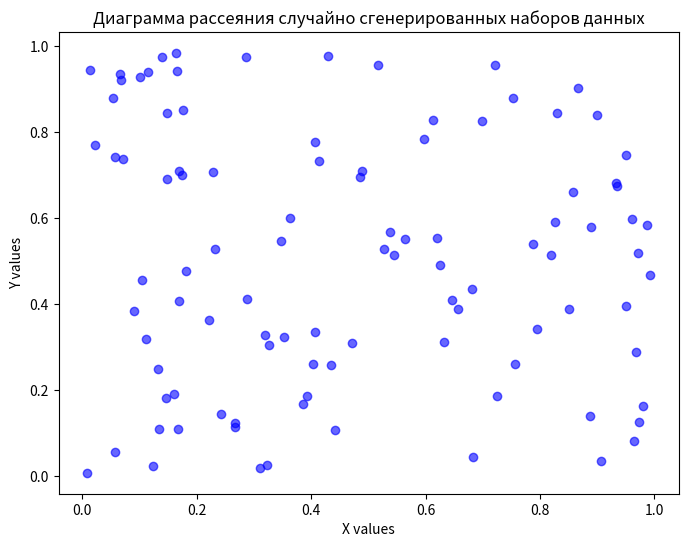

Write Python code to recreate this figure.
#  Построй диаграмму рассеяния для двух наборов случайных данных,
#  сгенерированных с помощью функции `numpy.random.rand`.
# import numpy as np
# random_array = np.random.rand(5) # массив из 5 случайных чисел
# print(random_array)


import numpy as np
import matplotlib.pyplot as plt

# Генерация двух массивов из 100 случайных чисел
x = np.random.rand(100)
y = np.random.rand(100)

# Построение диаграммы рассеяния
plt.figure(figsize=(8, 6))
plt.scatter(x, y, color='blue', alpha=0.6)
plt.title('Диаграмма рассеяния случайно сгенерированных наборов данных')
plt.xlabel('X values')
plt.ylabel('Y values')
plt.show()
